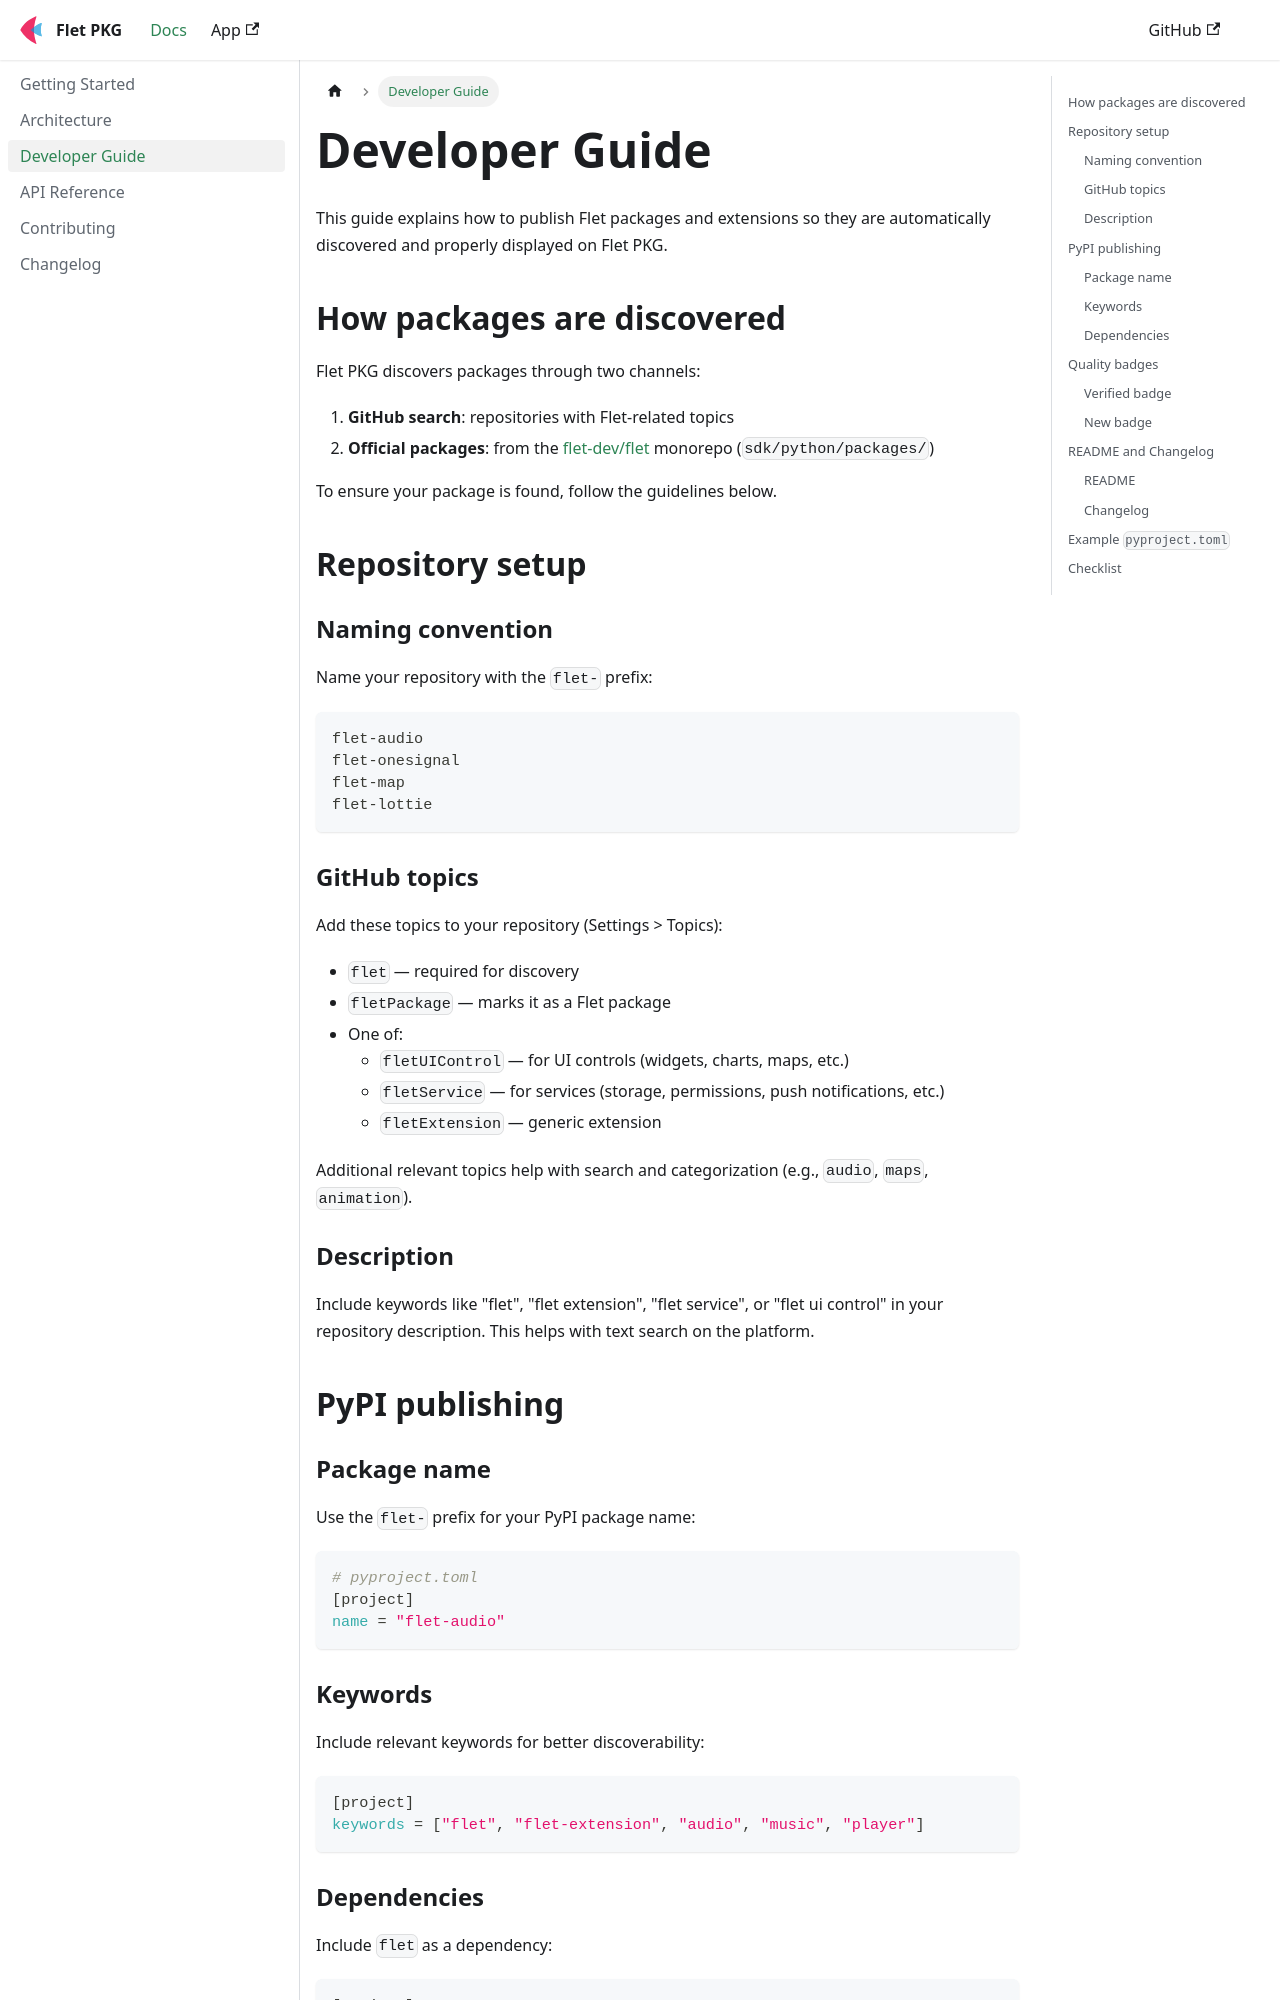

repository: brunobrown/flet-pkg-app · page: docs/developer-guide/index.html · generator: docusaurus

---
sidebar_position: 3
title: Developer Guide
description: How to publish packages and optimize visibility on Flet PKG
---

# Developer Guide

This guide explains how to publish Flet packages and extensions so they are automatically discovered and properly displayed on Flet PKG.

## How packages are discovered

Flet PKG discovers packages through two channels:

1. **GitHub search**: repositories with Flet-related topics
2. **Official packages**: from the [flet-dev/flet](https://github.com/flet-dev/flet) monorepo (`sdk/python/packages/`)

To ensure your package is found, follow the guidelines below.

## Repository setup

### Naming convention

Name your repository with the `flet-` prefix:

```
flet-audio
flet-onesignal
flet-map
flet-lottie
```

### GitHub topics

Add these topics to your repository (Settings > Topics):

- `flet` — required for discovery
- `fletPackage` — marks it as a Flet package
- One of:
  - `fletUIControl` — for UI controls (widgets, charts, maps, etc.)
  - `fletService` — for services (storage, permissions, push notifications, etc.)
  - `fletExtension` — generic extension

Additional relevant topics help with search and categorization (e.g., `audio`, `maps`, `animation`).

### Description

Include keywords like "flet", "flet extension", "flet service", or "flet ui control" in your repository description. This helps with text search on the platform.

## PyPI publishing

### Package name

Use the `flet-` prefix for your PyPI package name:

```toml
# pyproject.toml
[project]
name = "flet-audio"
```
